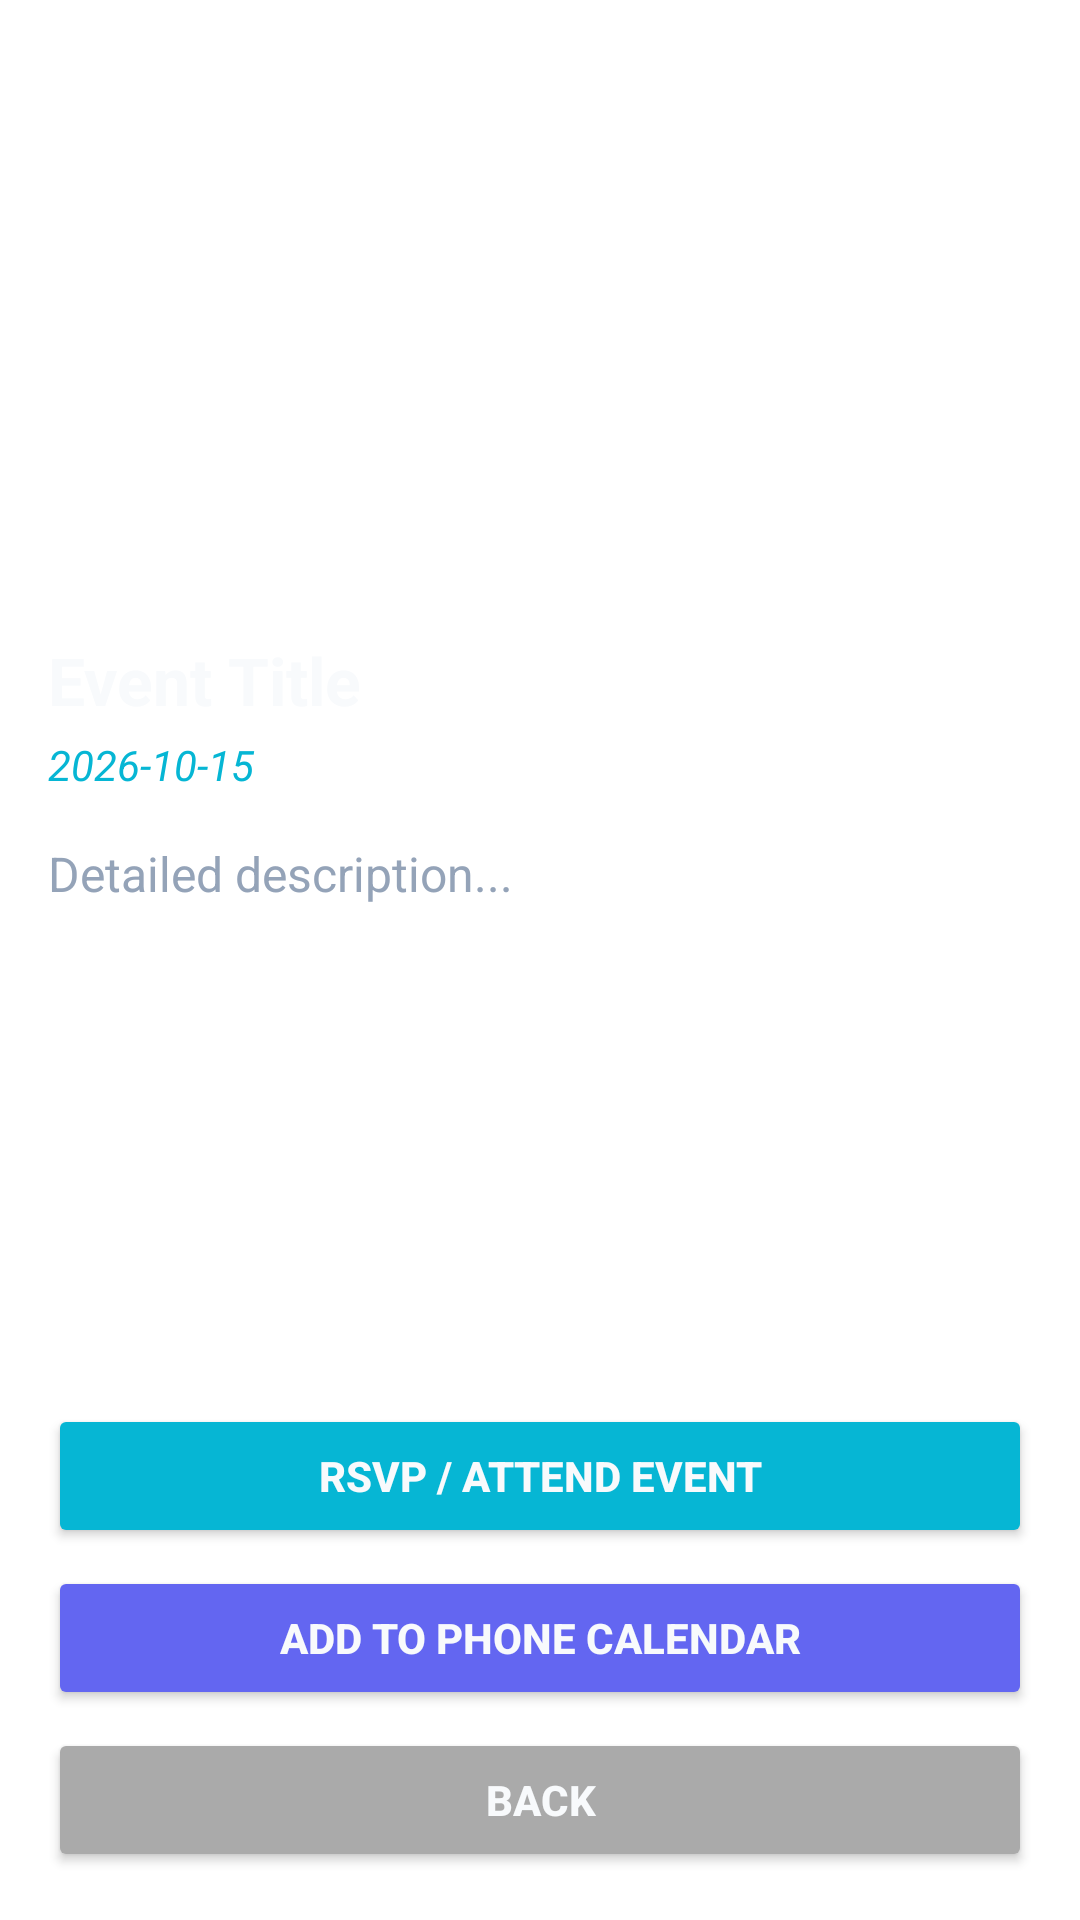

Produce the Android XML layout that renders to this screen, including the resource entries it uses.
<!-- AndroidManifest.xml: activity theme Theme.MzansiCampusHub -->
<!-- res/layout/activity_event_detail.xml -->
<?xml version="1.0" encoding="utf-8"?>
<LinearLayout
    xmlns:android="http://schemas.android.com/apk/res/android"
    android:layout_width="match_parent"
    android:layout_height="match_parent"
    android:background="?android:attr/colorBackground"
    android:orientation="vertical"
    android:padding="16dp">

    <ImageView
        android:id="@+id/detailImage"
        android:layout_width="match_parent"
        android:layout_height="180dp"
        android:layout_marginBottom="16dp"
        android:scaleType="centerCrop"
        android:contentDescription="Event Banner" />

    <TextView
        android:id="@+id/tvDetailTitle"
        android:layout_width="match_parent"
        android:layout_height="wrap_content"
        android:text="Event Title"
        android:textColor="@color/textPrimary"
        android:textSize="22sp"
        android:textStyle="bold" />

    <TextView
        android:id="@+id/tvDetailDate"
        android:layout_width="match_parent"
        android:layout_height="wrap_content"
        android:layout_marginTop="4dp"
        android:text="2026-10-15"
        android:textColor="@color/secondary"
        android:textSize="14sp"
        android:textStyle="italic" />

    <TextView
        android:id="@+id/tvDetailDescription"
        android:layout_width="match_parent"
        android:layout_height="0dp"
        android:layout_weight="1"
        android:layout_marginTop="16dp"
        android:text="Detailed description..."
        android:textColor="@color/textSecondary"
        android:textSize="16sp" />

    
    <Button
        android:id="@+id/btnRsvp"
        android:layout_width="match_parent"
        android:layout_height="48dp"
        android:layout_marginTop="8dp"
        android:backgroundTint="@color/secondary"
        android:text="RSVP / Attend Event"
        android:textColor="@color/textPrimary"
        android:textStyle="bold" />

    <Button
        android:id="@+id/btnCalendar"
        android:layout_width="match_parent"
        android:layout_height="48dp"
        android:layout_marginTop="6dp"
        android:backgroundTint="@color/primary"
        android:text="Add to Phone Calendar"
        android:textColor="@color/textPrimary"
        android:textStyle="bold" />

    <Button
        android:id="@+id/btnBack"
        android:layout_width="match_parent"
        android:layout_height="48dp"
        android:layout_marginTop="6dp"
        android:backgroundTint="@android:color/darker_gray"
        android:text="BACK"
        android:textColor="@color/textPrimary"
        android:textStyle="bold" />

</LinearLayout>
<!-- resources referenced by this layout -->
<resources>
  <color name="primary">#6366F1</color>
  <color name="secondary">#06B6D4</color>
  <color name="textPrimary">#F8FAFC</color>
  <color name="textSecondary">#94A3B8</color>
  <style name="Theme.MzansiCampusHub" parent="Theme.MaterialComponents.DayNight.NoActionBar">
          <item name="colorPrimary">@color/purple_500</item>
          <item name="colorPrimaryVariant">@color/purple_700</item>
          <item name="colorOnPrimary">@color/white</item>
          <item name="colorSecondary">@color/teal_200</item>
          <item name="colorSecondaryVariant">@color/teal_700</item>
          <item name="colorOnSecondary">@color/black</item>
          <item name="android:statusBarColor" tools:targetApi="l">?attr/colorPrimaryVariant</item>
      </style>
  <color name="purple_500">#6366F1</color>
  <color name="purple_700">#4F46E5</color>
  <color name="white">#FFFFFFFF</color>
  <color name="teal_200">#06B6D4</color>
  <color name="teal_700">#0891B2</color>
  <color name="black">#FF000000</color>
</resources>
